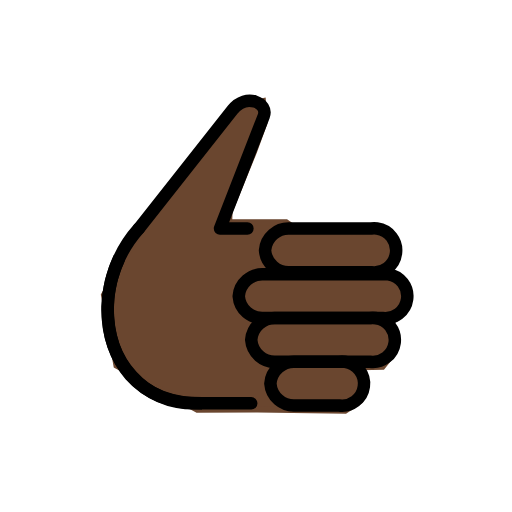
t = 0.00 s
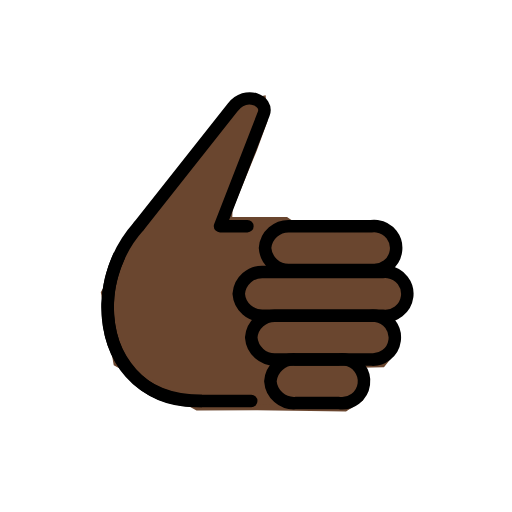
t = 0.48 s
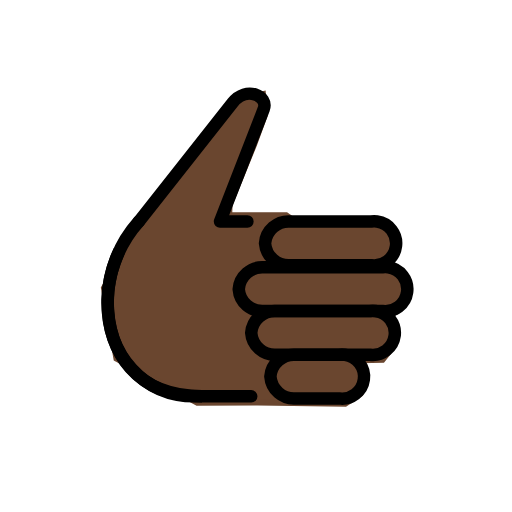
t = 1.43 s
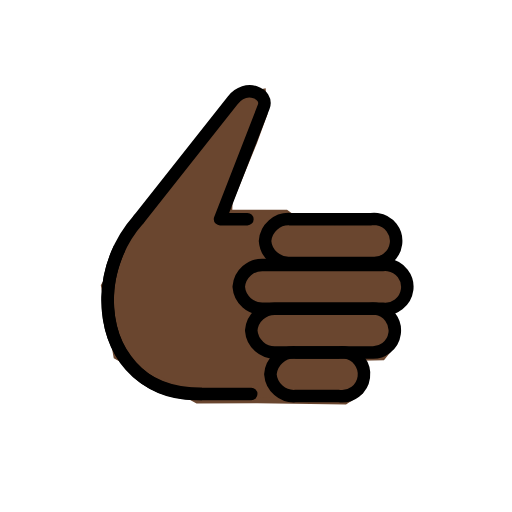
t = 1.90 s
t = 2.38 s: frame unchanged from t = 1.43 s, image omitted
t = 3.33 s: frame unchanged from t = 0.48 s, image omitted

The animated SVG that drew these frames (rendered in a browser with its animation timeline set to each time). Animation: 1 SMIL element (animateTransform=1); one cycle of 3.80 s, repeats indefinitely.

<?xml version='1.0' encoding='utf-8'?>
<svg xmlns="http://www.w3.org/2000/svg" id="emoji" viewBox="-5 -5 82 82" width="200" height="200" role="img">
  <title>OpenMoji: thumbs up: dark skin tone</title><g><g id="color" />
  <g id="hair" />
  <g id="skin">
    <polygon fill="#6a462f" stroke="#6a462f" points="37.088,11.2316 34.166,11.8766 19,29.2096 11.667,42.2686 13.666,53.5426 26.604,60.6126 36.229,60.5716 50.271,60.7796 52.666,59.2096 53.416,55.3766 52.666,53.7926 56.25,53.7096 57.583,52.0426 58.416,49.7096 56.833,46.7096 58.416,46.0426 60.333,43.3766 59.416,40.6266 56.916,39.4596 58.083,37.2926 58.25,33.8766 55.666,32.3766 42.5,31.8766 41.666,31.2096 40.812,30.6126 31.687,30.6126 31.75,28.8766 35.666,19.2926 37.333,14.7096" />
  </g>
  <g id="skin-shadow" />
  <g id="line">
    <path fill="none" stroke="#000000" stroke-linecap="round" stroke-linejoin="round" stroke-width="2" d="M35.236,59.6006h-9 c-8.321,0-14-6.681-14-15c0.0204-4.7991,1.7993-9.4241,5-13" />
    <path fill="none" stroke="#000000" stroke-linecap="round" stroke-linejoin="round" stroke-width="2" d="M34.625,31.6006h-4.389 l7-18c0.811-2.084-2.79-3.8-5-1l-15,19" />
    <path fill="none" stroke="#000000" stroke-linecap="round" stroke-linejoin="round" stroke-width="2" d="M37.448,35.1006 c0.1527,2.0638,1.9342,3.6226,4,3.5h13c1.933,0.2578,3.709-1.1001,3.9669-3.0331s-1.1001-3.709-3.0331-3.9669 c-0.3099-0.0413-0.6238-0.0413-0.9337,0h-13C39.3822,31.478,37.6007,33.0368,37.448,35.1006z" />
    <path fill="none" stroke="#000000" stroke-linecap="round" stroke-linejoin="round" stroke-width="2" d="M38.305,56.4366 c0.1527,2.0638,1.9342,3.6226,4,3.5h7c1.933,0.2578,3.709-1.1001,3.9669-3.0331s-1.1001-3.709-3.0331-3.9669 c-0.3099-0.0413-0.6238-0.0413-0.9337,0h-7C40.2392,52.814,38.4577,54.3728,38.305,56.4366z" />
    <path fill="none" stroke="#000000" stroke-linecap="round" stroke-linejoin="round" stroke-width="2" d="M33.236,42.4366 c0.1527,2.0638,1.9342,3.6226,4,3.5h19c1.933,0.2578,3.709-1.1001,3.9669-3.0331s-1.1001-3.709-3.0331-3.9669 c-0.3099-0.0413-0.6238-0.0413-0.9337,0h-19C35.1702,38.814,33.3887,40.3728,33.236,42.4366z" />
    <path fill="none" stroke="#000000" stroke-linecap="round" stroke-linejoin="round" stroke-width="2" d="M35.236,49.4366 c0.1527,2.0638,1.9342,3.6226,4,3.5h15c1.933,0.2578,3.709-1.1001,3.9669-3.0331s-1.1001-3.709-3.0331-3.9669 c-0.3099-0.0413-0.6238-0.0413-0.9337,0h-15C37.1702,45.814,35.3887,47.3728,35.236,49.4366z" />
    <path fill="none" stroke="#000000" stroke-miterlimit="10" stroke-width="2" d="M14.136,36.2626 c-1.176,2.4511-1.8253,5.1215-1.906,7.839c0,8.56,4.625,15.5,15.125,15.5" />
  </g>
<animateTransform attributeName="transform" type="translate" values="0 0;0 -1.5;0 0" dur="3.8s" repeatCount="indefinite" /></g></svg>
